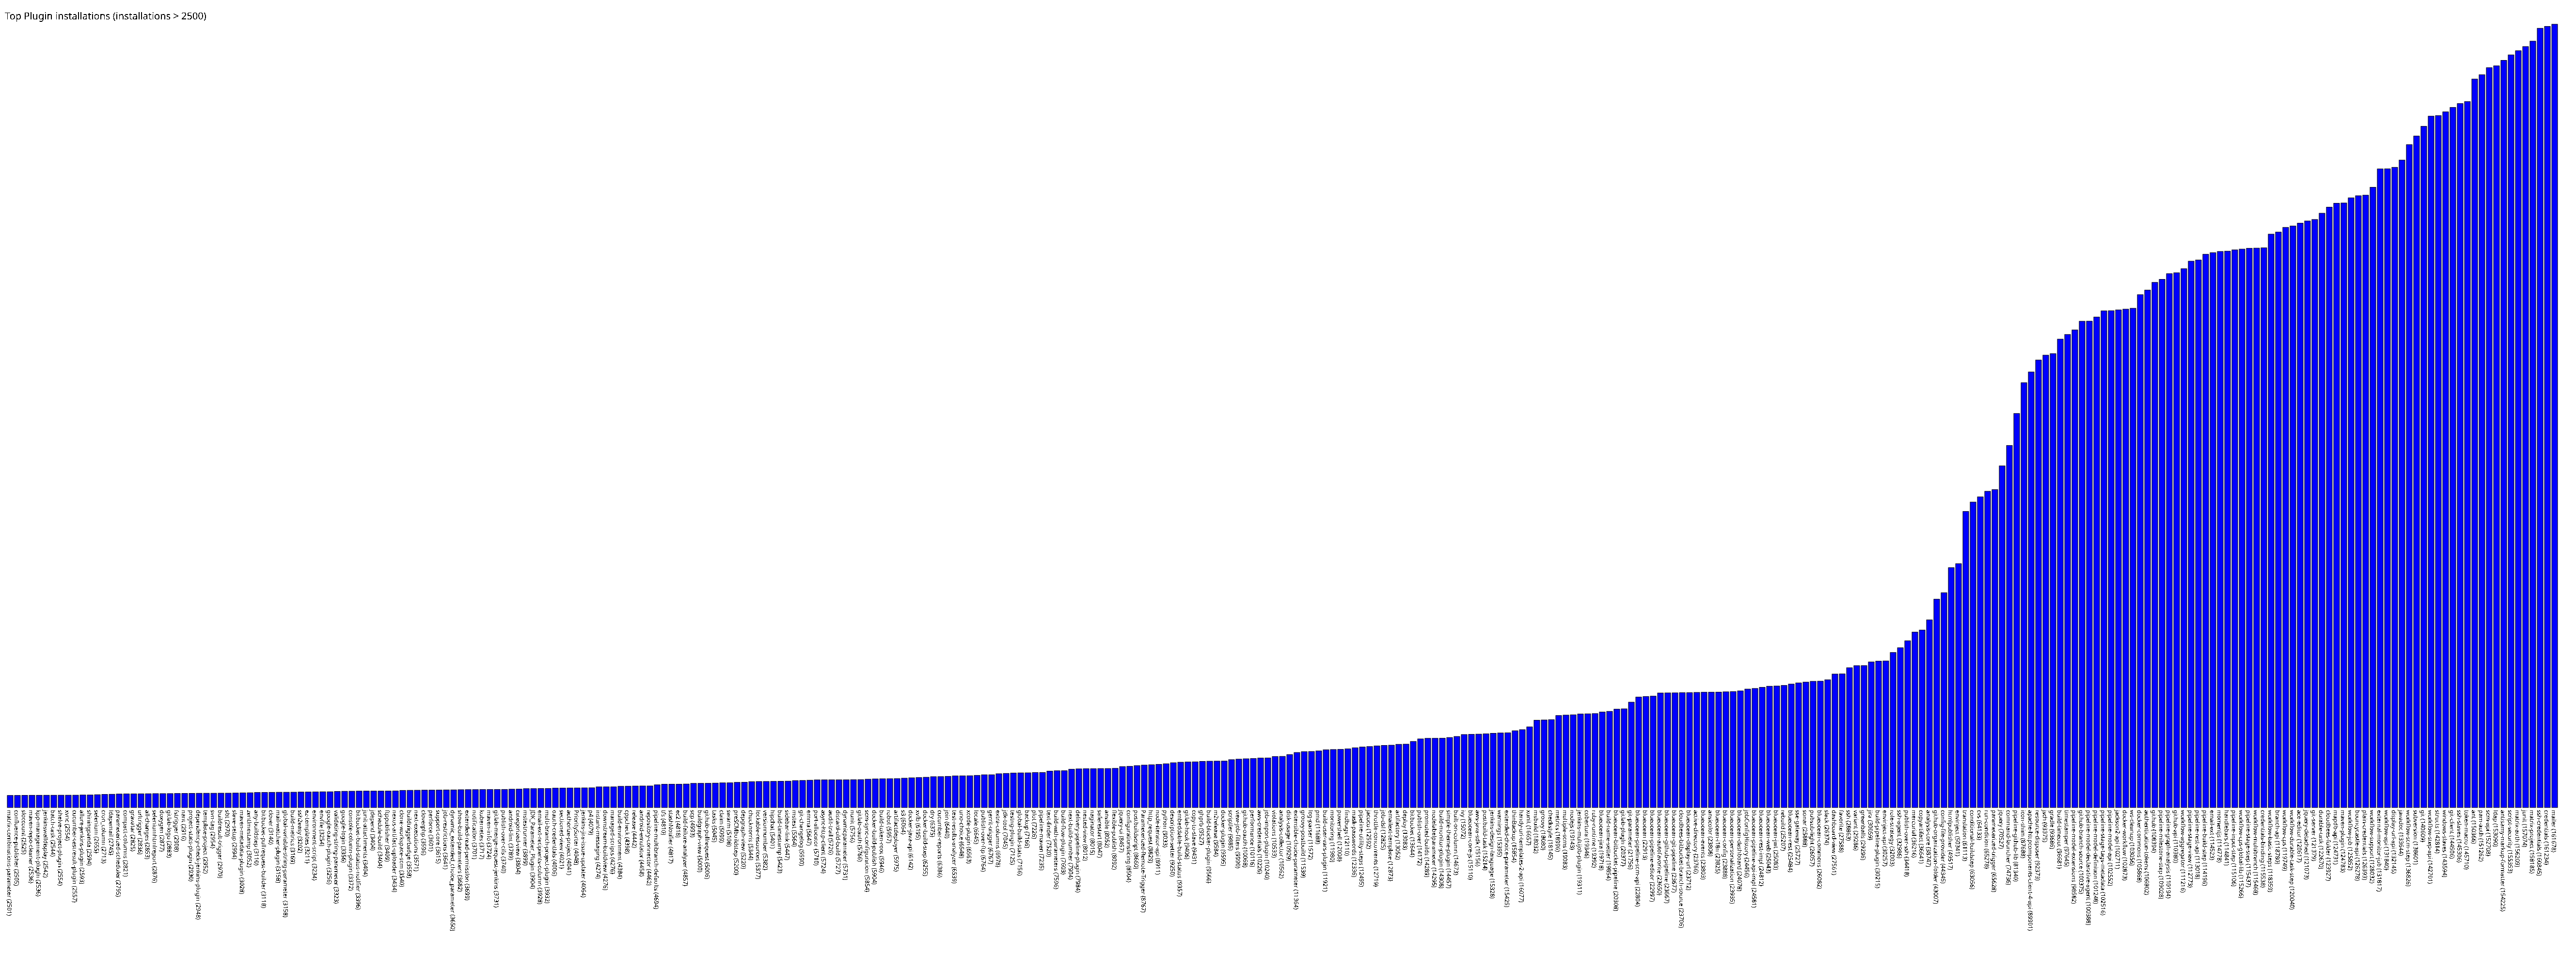

Data behind this chart, as committed beside it:
matrix-combinations-parameter, 2501
confluence-publisher, 2505
sloccount, 2525
maven-repo-cleaner, 2536
kpp-management-plugin, 2536
jenkinswalldisplay, 2542
batch-task, 2544
shelve-project-plugin, 2554
xvnc, 2554
cucumber-testresult-plugin, 2557
allure-jenkins-plugin, 2593
shiningpanda, 2594
selenium, 2655
cron_column, 2713
ldapemail, 2745
parameterized-scheduler, 2795
compact-columns, 2821
gravatar, 2825
urltrigger, 2836
all-changes, 2853
seleniumhtmlreport, 2876
doxygen, 2877
gitlab-logo, 2883
fstrigger, 2908
nant, 2916
project-stats-plugin, 2930
dependency-check-jenkins-plugin, 2948
template-project, 2952
svn-tag, 2954
buildresult-trigger, 2970
sbt, 2970
slave-setup, 2994
maven-metadata-plugin, 3028
zentimestamp, 3052
any-buildstep, 3110
bitbucket-pullrequest-builder, 3118
clover, 3140
mail-watcher-plugin, 3158
global-variable-string-parameter, 3158
build-metrics, 3169
ssh2easy, 3202
ez-templates, 3211
environment-script, 3234
envfile, 3254
google-oauth-plugin, 3256
validating-string-parameter, 3323
google-login, 3356
console-column-plugin, 3372
bitbucket-build-status-notifier, 3396
junit-attachments, 3404
jdepend, 3404
schedule-build, 3404
ftppublisher, 3409
nexus-artifact-uploader, 3434
clone-workspace-scm, 3540
buildtriggerbadge, 3558
next-executions, 3571
cloverphp, 3596
perforce, 3601
support-core, 3615
job-restrictions, 3641
... 290 more rows
